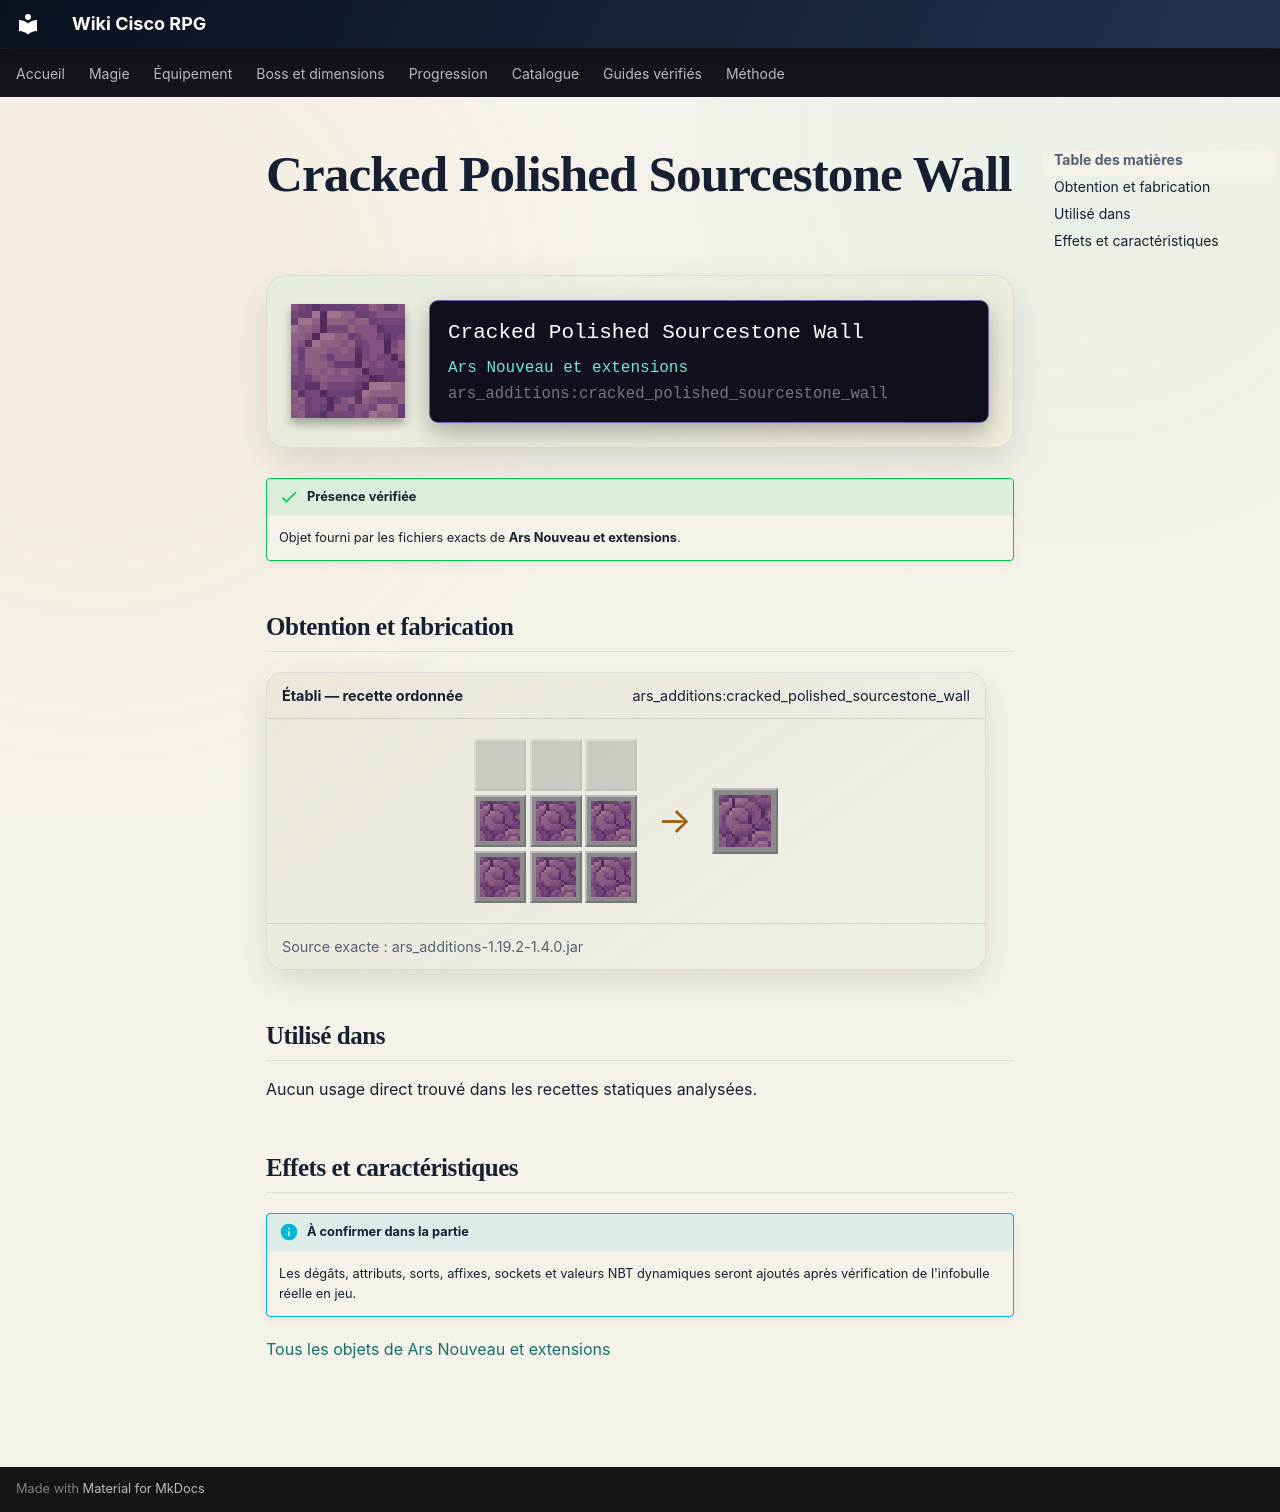

repository: Kloups-Dev/wiki-cisco-rpg · page: catalogue/objets/ars_additions/cracked_polished_sourcestone_wall/index.html · generator: mkdocs

# Cracked Polished Sourcestone Wall

<div class="mc-item-showcase">
<img class="mc-item-icon" src="../../../../assets/generated/items/ars_additions/cracked_polished_sourcestone_wall.png" alt="Cracked Polished Sourcestone Wall">
<div class="mc-tooltip-card">
<div class="mc-tooltip-card__name">Cracked Polished Sourcestone Wall</div>
<div class="mc-tooltip-card__mod">Ars Nouveau et extensions</div>
<div class="mc-tooltip-card__id">ars_additions:cracked_polished_sourcestone_wall</div>
</div>
</div>

!!! success "Présence vérifiée"
    Objet fourni par les fichiers exacts de **Ars Nouveau et extensions**.

## Obtention et fabrication

<div class="jei-recipe"><div class="jei-recipe__head"><strong>Établi — recette ordonnée</strong><span>ars_additions:cracked_polished_sourcestone_wall</span></div><div class="jei-recipe__body"><div class="jei-grid"><span class="jei-slot jei-slot--empty"></span><span class="jei-slot jei-slot--empty"></span><span class="jei-slot jei-slot--empty"></span><a class="jei-slot" href="../../../../catalogue/objets/ars_additions/cracked_polished_sourcestone/" title="Cracked Polished Sourcestone (ars_additions:cracked_polished_sourcestone)"><img src="../../../../assets/generated/items/ars_additions/cracked_polished_sourcestone.png" alt="" loading="lazy"></a><a class="jei-slot" href="../../../../catalogue/objets/ars_additions/cracked_polished_sourcestone/" title="Cracked Polished Sourcestone (ars_additions:cracked_polished_sourcestone)"><img src="../../../../assets/generated/items/ars_additions/cracked_polished_sourcestone.png" alt="" loading="lazy"></a><a class="jei-slot" href="../../../../catalogue/objets/ars_additions/cracked_polished_sourcestone/" title="Cracked Polished Sourcestone (ars_additions:cracked_polished_sourcestone)"><img src="../../../../assets/generated/items/ars_additions/cracked_polished_sourcestone.png" alt="" loading="lazy"></a><a class="jei-slot" href="../../../../catalogue/objets/ars_additions/cracked_polished_sourcestone/" title="Cracked Polished Sourcestone (ars_additions:cracked_polished_sourcestone)"><img src="../../../../assets/generated/items/ars_additions/cracked_polished_sourcestone.png" alt="" loading="lazy"></a><a class="jei-slot" href="../../../../catalogue/objets/ars_additions/cracked_polished_sourcestone/" title="Cracked Polished Sourcestone (ars_additions:cracked_polished_sourcestone)"><img src="../../../../assets/generated/items/ars_additions/cracked_polished_sourcestone.png" alt="" loading="lazy"></a><a class="jei-slot" href="../../../../catalogue/objets/ars_additions/cracked_polished_sourcestone/" title="Cracked Polished Sourcestone (ars_additions:cracked_polished_sourcestone)"><img src="../../../../assets/generated/items/ars_additions/cracked_polished_sourcestone.png" alt="" loading="lazy"></a></div><span class="jei-arrow">→</span><span class="jei-slot jei-slot--result"><img src="../../../../assets/generated/items/ars_additions/cracked_polished_sourcestone_wall.png" alt=""></span></div><div class="jei-recipe__source">Source exacte : ars_additions-1.19.2-1.4.0.jar</div></div>

## Utilisé dans

Aucun usage direct trouvé dans les recettes statiques analysées.

## Effets et caractéristiques

!!! info "À confirmer dans la partie"
    Les dégâts, attributs, sorts, affixes, sockets et valeurs NBT dynamiques seront ajoutés après vérification de l'infobulle réelle en jeu.

[Tous les objets de Ars Nouveau et extensions](../../../contenu/ars-nouveau.md)
